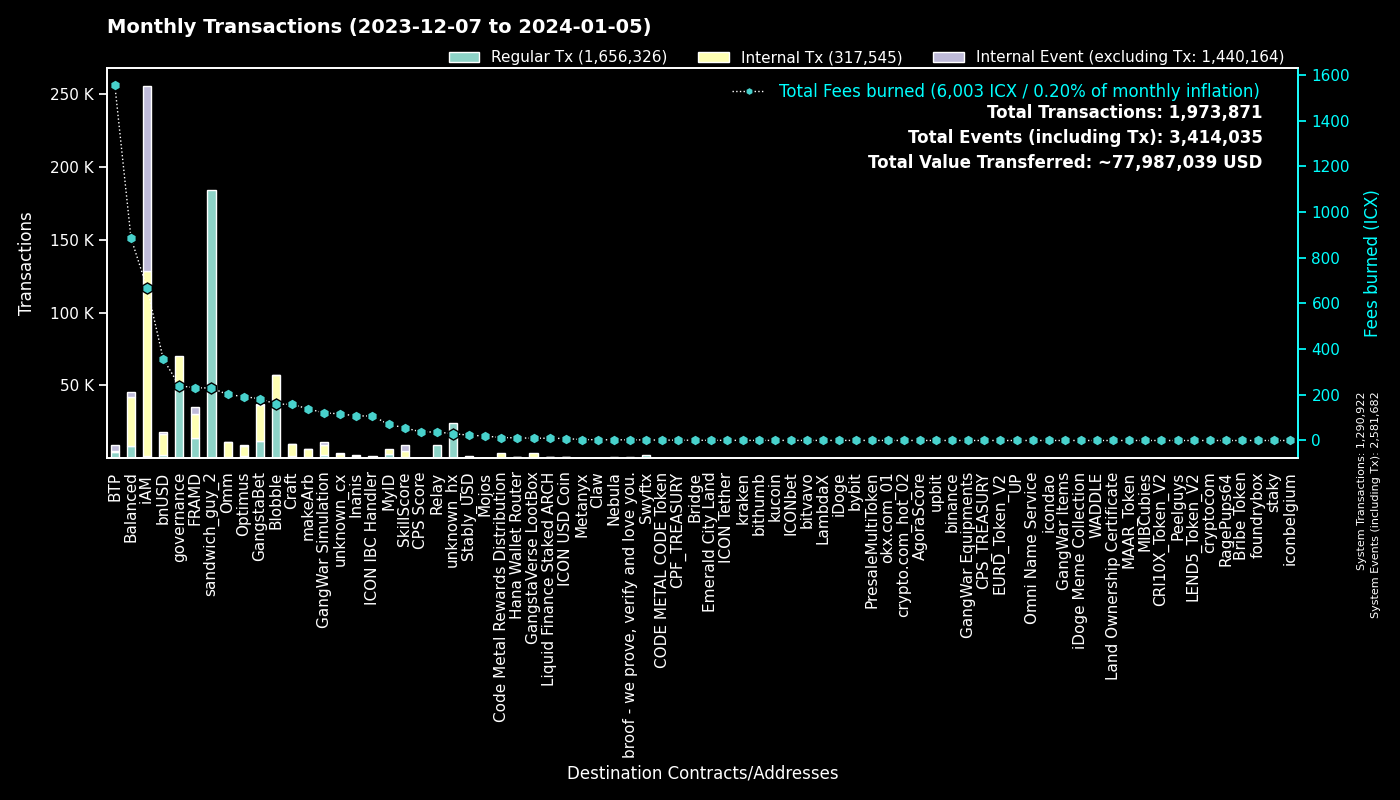

The data file committed next to this chart (first rows):
to, Regular Tx, Fees burned, to_def, Internal Tx, Internal Event (excluding Tx), group
0, 1290731, 0.0, System, 191, 1290760, System
hx515dff2d6210e74b0ad595aa02fe6d2ef042b0…, 183791, 229.7, sandwich_guy_2, 0, 0, sandwich_guy_2
cx00000000000000000000000000000000000000…, 50392, 239.5, governance, 19502, 0, governance
cxf14dea1cff7ceb29a46e6d04533a08f84441e4…, 19470, 86.8, Blobble Stake Token, 20151, 26, Blobble
cxf2ca3b655a782f39227934d37ff3b77f9b1ebc…, 17704, 72.14, Blobble, 0, 0, Blobble
cx2aa9b28a657e3121b75d3d4fe65e569398645d…, 14003, 192, FRAMD Token, 12097, 428, FRAMD
cxca5faa5a71d986a2e84dd7e6f5ff791d29901e…, 9109, 36.88, Relay_4, 0, 0, Relay
cxe5c2c460364acc5f8c1d5ca925930043d8d9c9…, 6202, 28.16, GangstaBet Crown, 5966, 0, GangstaBet
cxee7a00755a757e3c519a0616456030e33dc9d4…, 3950, 1536, BTP_2, 0, 3941, BTP
cxb6be11a27f21ad82c7475aa215e3635fafd7f1…, 2879, 25.71, gangstabet_game, 8604, 0, GangstaBet
cx5a0af85407c69945eb318d4ac18e9e84218416…, 2406, 121, GangWar Simulation, 6968, 1749, GangWar Simulation
cx28b2ec885b50c8a93da752f2d0467a67127a70…, 2148, 72.51, CROWN, 7668, 264, GangstaBet
cx2609b924e33ef00b648a409245c7ea394c4678…, 2098, 225.9, balanced_sicx, 7956, 471, Balanced
hxb568381d35d3e7a6383200e8a0d30310af20b9…, 1953, 2.441, Swyftx, 0, 0, Swyftx
cx88fd7df7ddff82f7cc735c871dc519838cb235…, 1952, 357.5, bnUSD, 14961, 1210, bnUSD
cxba62bb61baf8dd8b6a04633fe33806547785a0…, 1950, 60.82, MyID_3, 1938, 0, MyID
cx10d59e8103ab44635190bd4139dbfd682fa2d0…, 1672, 46.43, balanced_rewards, 1205, 608, Balanced
cx14002628a4599380f391f708843044bc93dce2…, 1364, 662.1, iAM Div, 126765, 126853, iAM
cx66d4d90f5f113eba575bf793570135f9b10cec…, 1121, 84.63, balanced_loans, 3112, 709, Balanced
cx694e8c9f1a05c8c3719f30d46b97697960e428…, 1070, 10.08, MyID_2, 1070, 0, MyID
cx69bcdf1753472c1444188ec3f5188657e30c83…, 896, 2.875, broof - we prove, verify and love you., 0, 0, broof - we prove, verify and love you.
cx21e94c08c03daee80c25d8ee3ea22a20786ec2…, 742, 178.1, Balanced Router, 8180, 340, Balanced
cxa0af3165c08318e988cb30993b3048335b94af…, 710, 34.17, balanced_dex, 2252, 115, Balanced
cxf61cd5a45dc9f91c15aa65831a30a90d59a096…, 672, 139, balanced_baln, 4464, 642, Balanced
cxd17316e24ee40f2ef8ed6f3a497311db1b3520…, 621, 10.1, GangstaVerse LootBox, 2912, 0, GangstaVerse LootBox
cx622bbab73698f37dbef53955fd3decffeb0b0c…, 593, 107.4, ICON IBC Handler, 173, 879, ICON IBC Handler
cxaa99a164586883eed0322d62a31946dfa9491f…, 569, 81.5, optimus_rewards, 1510, 59, Optimus
cx2dc662031f3d62bcdba4f63e9bf827767c8475…, 523, 55.48, SkillScore, 4317, 4405, SkillScore
cxe65f3286902be43e00a5013cb1dc300ec8e51f…, 520, 138.4, makeArb, 5773, 59, makeArb
cx7ecb16e4c143b95e01d05933c17cb986cfe618…, 516, 83.2, CraftRewards, 3710, 93, Craft
hx68646780e14ee9097085f7280ab137c3633b4b…, 501, 0.6262, kraken_hot, 0, 0, kraken
cx28497aef34ec44ad2be9249daddfbe34b54f30…, 465, 7.541, Balanced Bribe, 449, 0, Balanced
cx9c4698411c6d9a780f605685153431dcda0460…, 420, 5.026, Auction, 1800, 3, Craft
cxe971c0a92c58db502e4a224efc6ba311eb1c17…, 414, 102.2, Inanis Treasury, 1107, 118, Inanis
cx203d9cd2a669be67177e997b8948ce2c35caff…, 397, 75.89, balanced_dividends, 4607, 139, Balanced
cx2e6d0fc0eca04965d06038c8406093337f085f…, 388, 69.49, Craft, 2527, 143, Craft
cxcb455f26a2c01c686fa7f30e1e3661642dd53c…, 373, 90.91, omm_lending, 6483, 0, Omm
hxbb984f278abd66ae2155edbd91f8c87ce98411…, 353, 0.4413, kucoin, 0, 0, kucoin
hxa390d24fdcba68515b492ffc553192802706a1…, 304, 0.38, bitvavo_hot, 0, 0, bitvavo
cx334db6519871cb2bfd154cec0905ced4ea142d…, 295, 1.071, unknown_cx, 0, 0, unknown_cx
cx7b1843b7ef5368a080ccf59c0a9d1bdec474f9…, 282, 17.08, optimus_dividends, 2600, 0, Optimus
cx6139a27c15f1653471ffba0b4b88dc15de7e32…, 281, 55.79, gangstabet_token, 2721, 218, GangstaBet
hx6b91c8dea3114de74ecfa85908b875778c2b59…, 280, 0.35, bybit, 0, 0, bybit
cx85954d0dae92b63bf5cba03a59ca4ffe687bad…, 279, 1.689, NebulaMultiToken, 315, 0, Nebula
cx1a29259a59f463a67bb2ef84398b30ca56b583…, 249, 78.41, omm_token, 2646, 258, Omm
cx44250a12074799e26fdeee75648ae47e2cc842…, 225, 74.85, balanced_governance, 6, 0, Balanced
hx0cdf40498ef03e6a48329836c604aa4cea48c4…, 195, 0.2437, bithumb_02, 0, 0, bithumb
cx30f18d26f45d990112a4cd4825c0b79af73aac…, 188, 38.73, Yetis, 4068, 4208, FRAMD
hx133323c2e990994816b548a9e7eb080a5eac80…, 184, 0.23, unknown_hx, 0, 0, unknown_hx
cx43e2eec79eb76293c298f2b17aec06097be606…, 177, 5.191, balanced_staking, 413, 0, Balanced
hx6d14b2b77a9e73c5d5804d43c7e3c3416648ae…, 170, 0.2125, bithumb_03, 0, 0, bithumb
hx85532472e789802a943bd34a8aeb86668bc232…, 168, 0.21, okx.com_01, 0, 0, okx.com_01
hx05a1d1c125186389be9fd5d31d6ad6c5ef4188…, 159, 0.1988, unknown_hx, 0, 0, unknown_hx
hx294c5d0699615fc8d92abfe464a2601612d11b…, 151, 0.1888, crypto.com_hot_02, 0, 0, crypto.com_hot_02
cx9f4ab72f854d3ccdc59aa6f2c3e2215dd62e87…, 145, 37.81, CPS Score, 146, 10, CPS Score
cx785d504f44b5d2c8dac04c5a1ecd75f18ee57d…, 144, 9.586, Finance Token, 343, 31, Optimus
hx0e7ce4398a56e5bc7ad49e787556786f00c8ed…, 144, 0.18, unknown_hx, 0, 0, unknown_hx
cx841f29ec6ce98b527d49a275e87d427627f1af…, 141, 16.25, OMM Delegation, 1, 1, Omm
cx288d13e1b63563459a2ac6179f237711f6851c…, 137, 15.07, btp-0x38.bsc-ETH, 948, 21, BTP
cx8dc674ce709c518bf1a6058a2722a59f94b6fb…, 136, 5.484, Balanced StakedLP, 287, 109, Balanced
... 4,281 more rows
